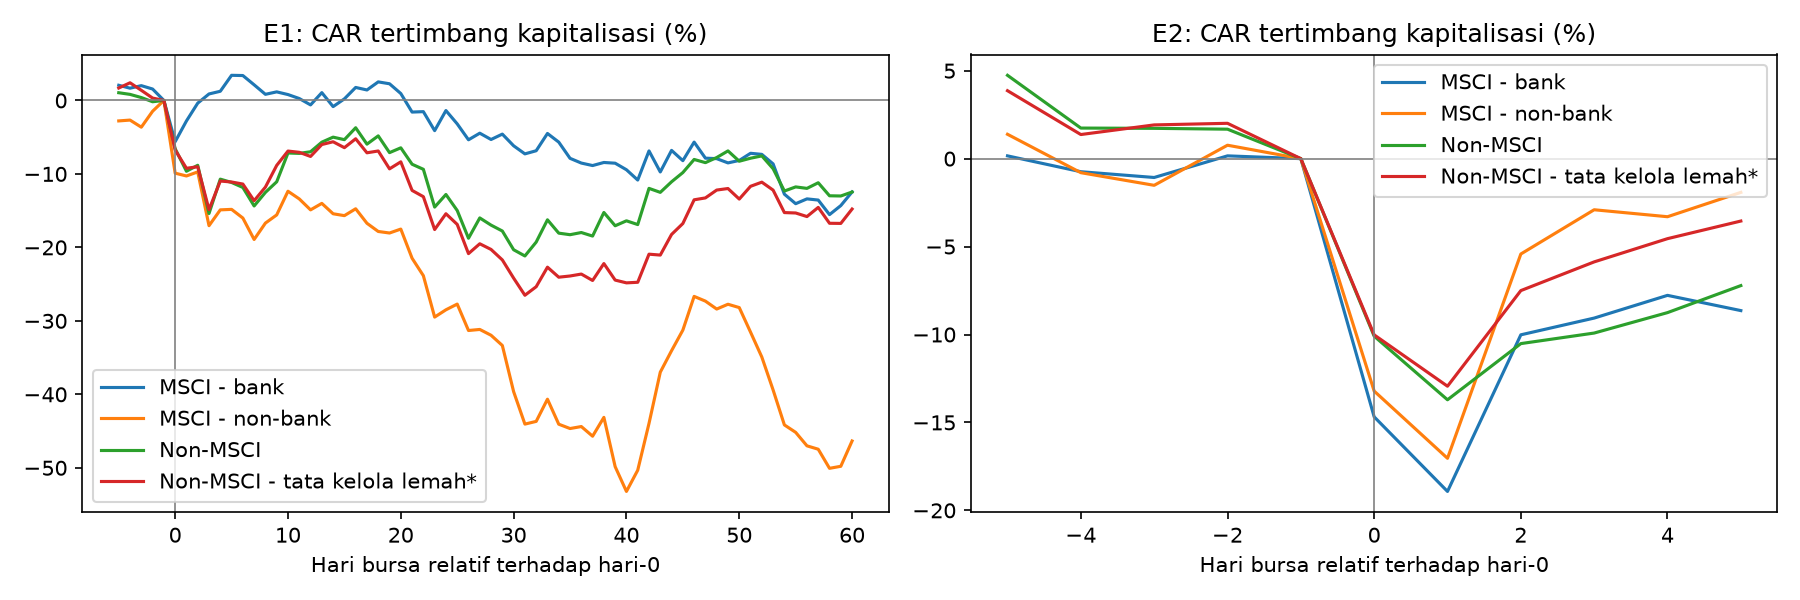

The data file committed next to this chart (first rows):
hari_relatif, event, MSCI - bank, MSCI - non-bank, Non-MSCI, Non-MSCI - tata kelola lemah*
-5, E1, 2.064, -2.787, 1.049, 1.69
-4, E1, 1.667, -2.674, 0.825, 2.403
-3, E1, 2.013, -3.64, 0.3933, 1.377
-2, E1, 1.552, -1.472, -0.1787, 0.3233
-1, E1, 0.0, 0.0, 0.0, 0.0
0, E1, -5.611, -9.899, -6.573, -6.749
1, E1, -2.793, -10.28, -9.638, -9.233
2, E1, -0.3684, -9.728, -8.825, -9.026
3, E1, 0.8825, -17.05, -15.39, -14.86
4, E1, 1.247, -14.89, -10.71, -10.97
5, E1, 3.42, -14.83, -11.16, -11.1
6, E1, 3.39, -16.01, -11.85, -11.38
7, E1, 2.126, -18.92, -14.36, -13.65
8, E1, 0.8322, -16.69, -12.51, -11.79
9, E1, 1.167, -15.58, -11.07, -8.842
10, E1, 0.7998, -12.36, -7.155, -6.89
11, E1, 0.2609, -13.4, -7.207, -7.06
12, E1, -0.6076, -14.89, -6.983, -7.622
13, E1, 1.062, -14.01, -5.68, -6.001
14, E1, -0.8403, -15.42, -4.996, -5.625
15, E1, 0.2143, -15.68, -5.337, -6.428
16, E1, 1.767, -14.75, -3.717, -5.218
17, E1, 1.425, -16.72, -5.949, -7.126
18, E1, 2.525, -17.83, -4.823, -6.879
19, E1, 2.268, -18.04, -7.104, -9.31
20, E1, 0.9401, -17.51, -6.449, -8.358
21, E1, -1.584, -21.48, -8.683, -12.25
22, E1, -1.525, -23.85, -9.374, -13.1
23, E1, -4.112, -29.49, -14.52, -17.57
24, E1, -1.376, -28.49, -12.8, -15.42
25, E1, -3.19, -27.72, -14.98, -16.87
26, E1, -5.357, -31.31, -18.76, -20.85
27, E1, -4.458, -31.17, -15.99, -19.51
28, E1, -5.316, -31.96, -16.97, -20.28
29, E1, -4.583, -33.35, -17.77, -21.71
30, E1, -6.173, -39.63, -20.32, -24.18
31, E1, -7.273, -44.05, -21.17, -26.51
32, E1, -6.847, -43.68, -19.28, -25.35
33, E1, -4.496, -40.66, -16.25, -22.69
34, E1, -5.673, -44.06, -18.06, -24.06
35, E1, -7.878, -44.65, -18.27, -23.89
36, E1, -8.524, -44.38, -17.98, -23.63
37, E1, -8.861, -45.7, -18.46, -24.5
38, E1, -8.444, -43.14, -15.25, -22.2
39, E1, -8.542, -49.84, -17.06, -24.45
40, E1, -9.433, -53.22, -16.38, -24.83
41, E1, -10.83, -50.33, -16.89, -24.75
42, E1, -6.868, -43.96, -11.97, -20.92
43, E1, -9.735, -36.98, -12.51, -21.05
44, E1, -6.799, -34.06, -11.07, -18.24
45, E1, -8.197, -31.26, -9.816, -16.75
46, E1, -5.672, -26.67, -8.033, -13.52
47, E1, -7.855, -27.31, -8.466, -13.27
48, E1, -7.923, -28.39, -7.77, -12.2
49, E1, -8.501, -27.74, -6.869, -11.99
50, E1, -8.168, -28.19, -8.272, -13.42
51, E1, -7.193, -31.54, -7.863, -11.69
52, E1, -7.341, -34.93, -7.549, -11.12
53, E1, -8.636, -39.41, -9.292, -12.2
54, E1, -12.76, -44.16, -12.33, -15.26
... 17 more rows
